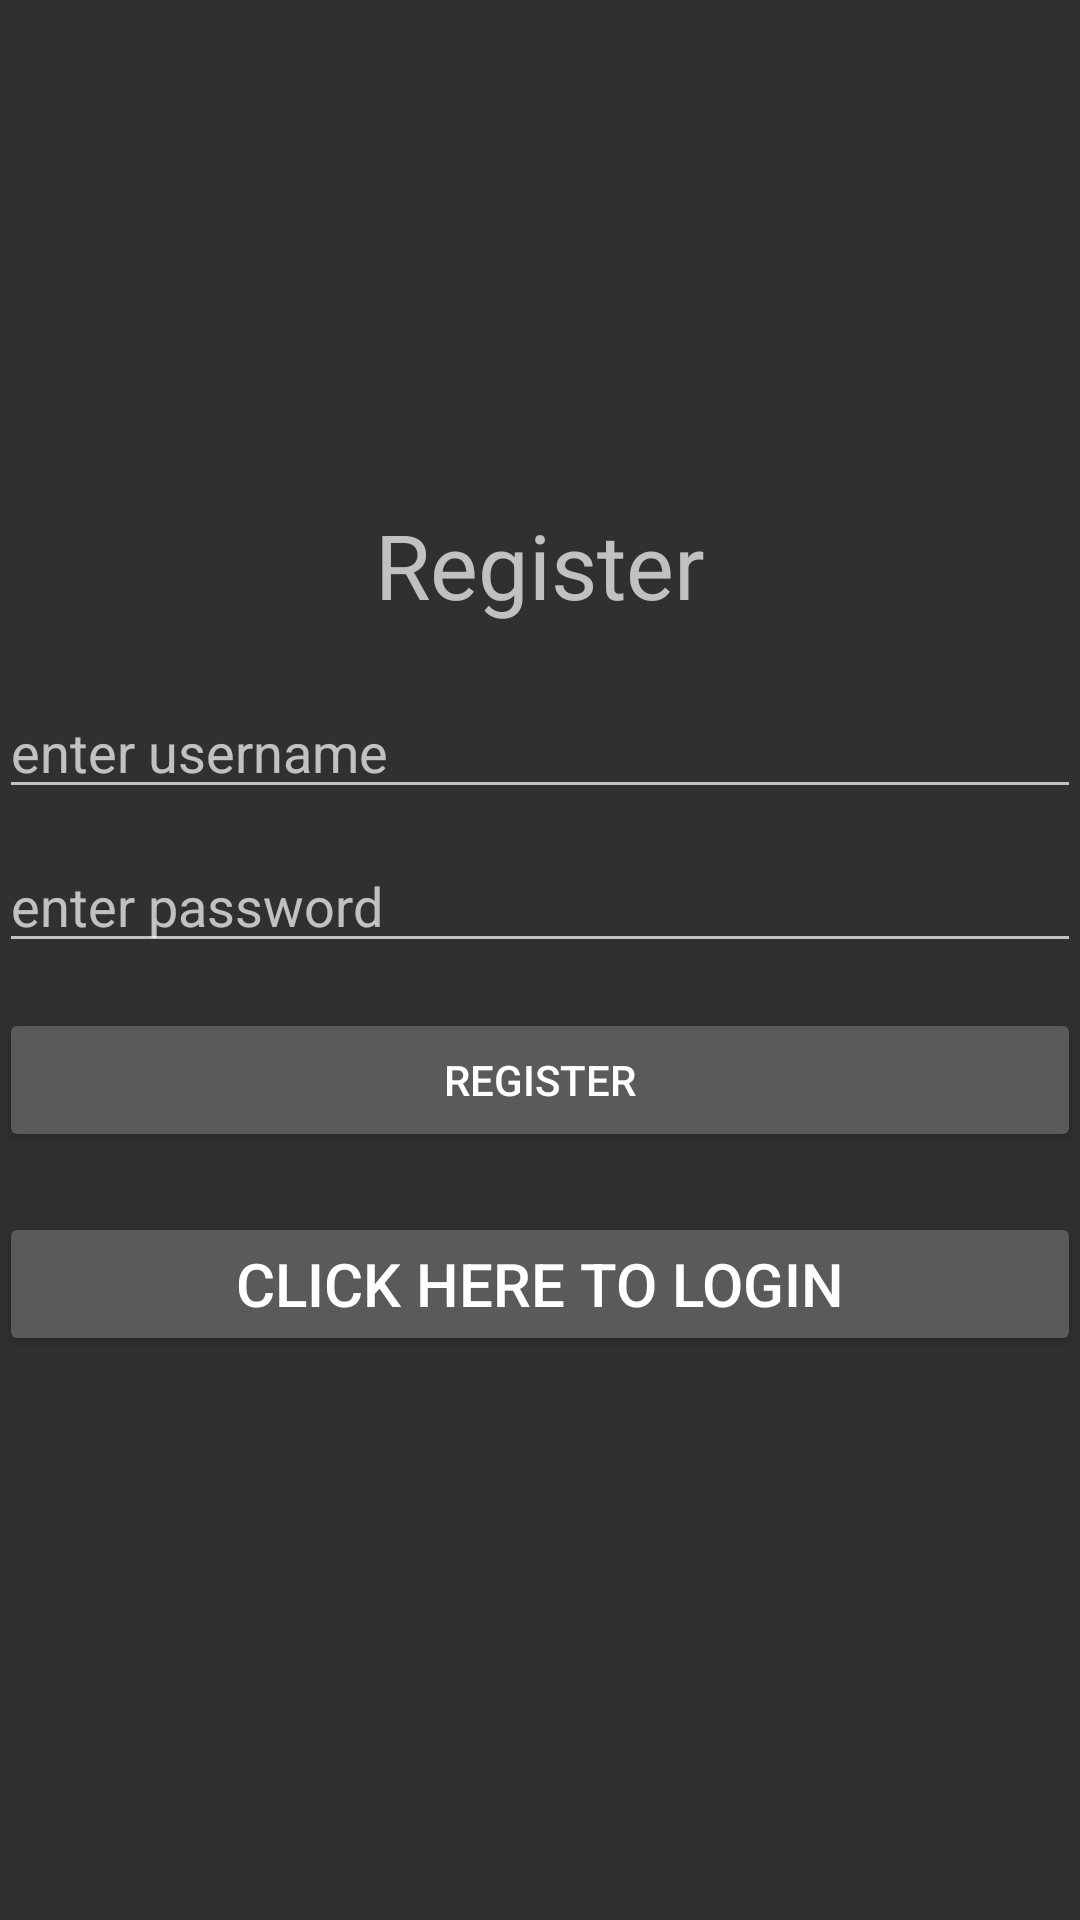

Layout XML and referenced resources for this Android screen:
<!-- AndroidManifest.xml: application theme AppTheme -->
<!-- res/layout/activity_register.xml -->
<?xml version="1.0" encoding="utf-8"?>
<LinearLayout xmlns:android="http://schemas.android.com/apk/res/android"
    xmlns:tools="http://schemas.android.com/tools"
    android:layout_width="match_parent"
    android:layout_height="match_parent"
    android:paddingBottom="@dimen/activity_vertical_margin"
    android:paddingLeft="@dimen/activity_horizontal_margin"
    android:paddingRight="@dimen/activity_horizontal_margin"
    android:paddingTop="@dimen/activity_vertical_margin"
    tools:context="com.example.android.watmind.Register"
    android:orientation="vertical"
    android:gravity="center">

    <TextView
        android:layout_width="match_parent"
        android:layout_height="wrap_content"
        android:text="Register"
        android:textSize="30dp"
        android:gravity="center"
        android:layout_marginBottom="20dp"/>

    <EditText
        android:layout_width="match_parent"
        android:layout_height="wrap_content"
        android:id="@+id/username"
        android:inputType="text"
        android:maxLines="1"
        android:hint="enter username"
        android:layout_marginBottom="10dp"/>

    <EditText
        android:layout_width="match_parent"
        android:layout_height="wrap_content"
        android:id="@+id/password"
        android:inputType="textPassword"
        android:maxLines="1"
        android:hint="enter password"
        android:layout_marginBottom="15dp"/>

    <Button
        android:layout_width="match_parent"
        android:layout_height="wrap_content"
        android:text="Register"
        android:id="@+id/registerButton"
        android:layout_marginBottom="20dp" />

    <Button
        android:layout_width="match_parent"
        android:layout_height="wrap_content"
        android:text="Click here to Login"
        android:textSize="20dp"
        android:layout_marginBottom="20dp"
        android:id="@+id/login"/>

</LinearLayout>
<!-- resources referenced by this layout -->
<resources>
  <style name="AppTheme" parent="Theme.AppCompat.NoActionBar">
          <item name="colorPrimaryDark">#99E265</item>
      </style>
</resources>
